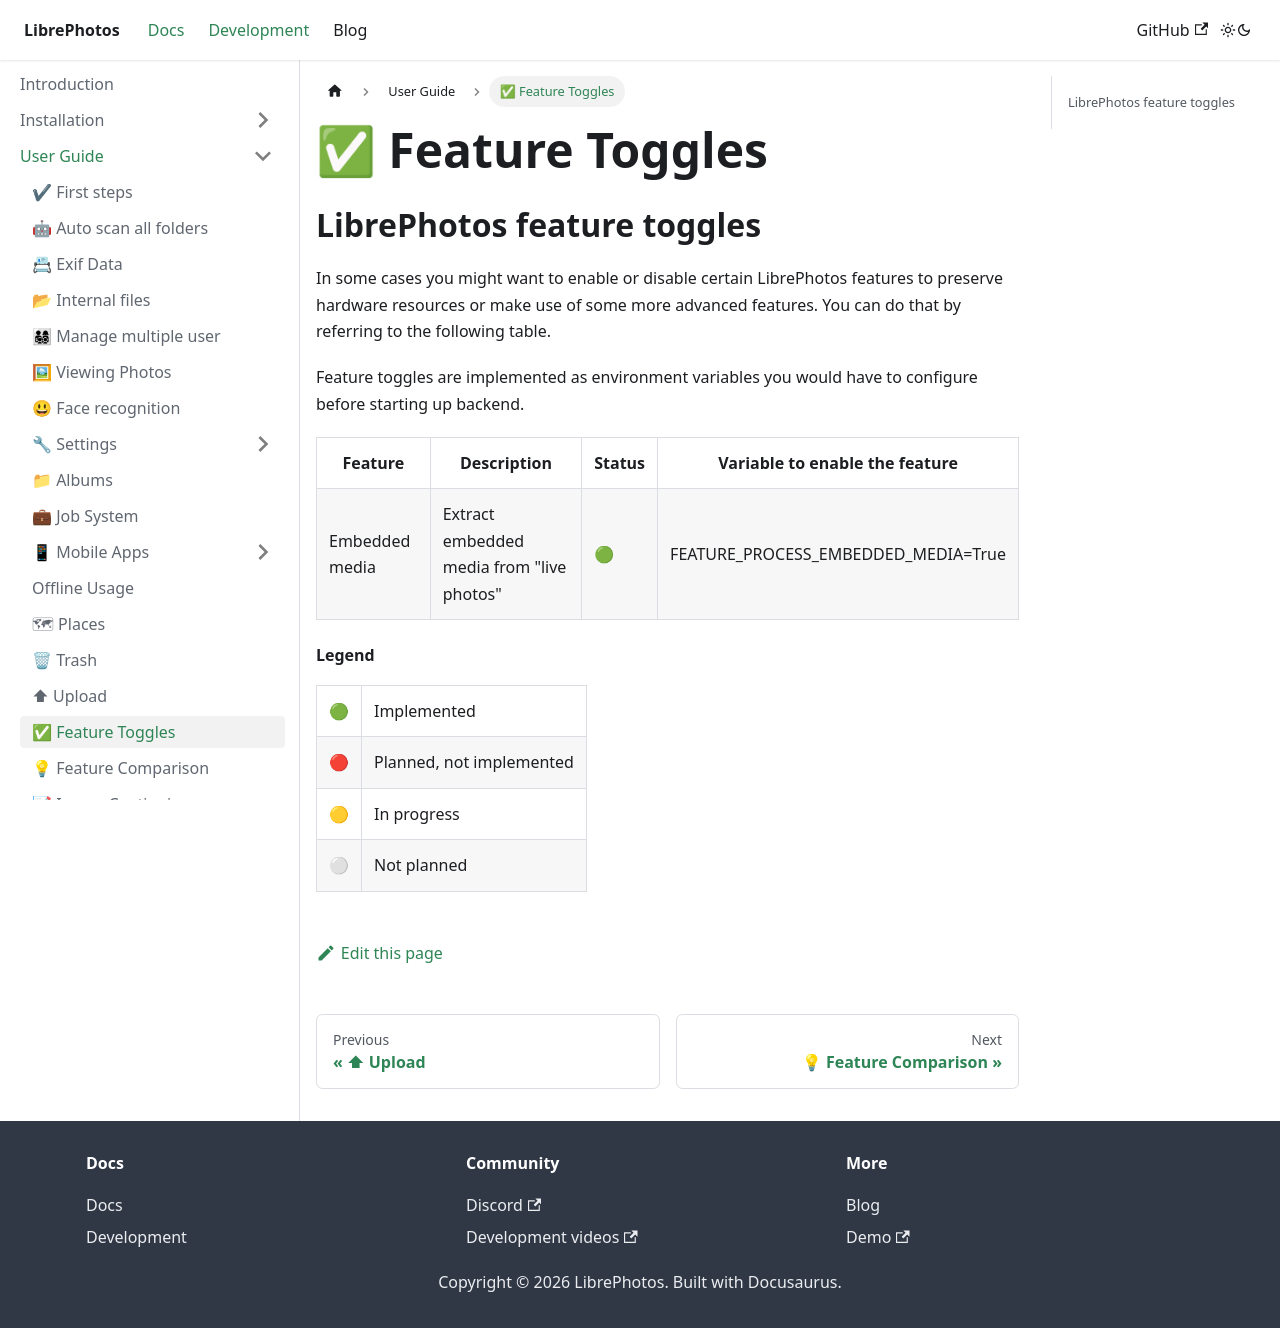

repository: LibrePhotos/librephotos.docs · page: docs/user-guide/feature-toggles/index.html · generator: docusaurus

---
title: "✅ Feature Toggles"
excerpt: "LibrePhotos feature toggles"
sidebar_position: 6
---

## LibrePhotos feature toggles

In some cases you might want to enable or disable certain LibrePhotos features to preserve hardware resources or make use of some more advanced features. You can do that by referring to the following table.

Feature toggles are implemented as environment variables you would have to configure before starting up backend.

<table>
  <tr>
    <th>Feature</th>
    <th>Description</th>
    <th>Status</th>
    <th>Variable to enable the feature</th>
  </tr>
  <tr>
    <td>Embedded media</td>
    <td>
      Extract embedded media from "live photos"
    </td>
    <td>🟢</td>
    <td>
      FEATURE_PROCESS_EMBEDDED_MEDIA=True
    </td>
  </tr>
</table>

#### Legend

<table>
  <tr>
    <td>🟢</td>
    <td>Implemented</td>
  </tr>
  <tr>
    <td>🔴</td>
    <td>Planned, not implemented</td>
  </tr>
  <tr>
    <td>🟡</td>
    <td>In progress</td>
  </tr>
  <tr>
    <td>⚪</td>
    <td>Not planned</td>
  </tr>
</table>
